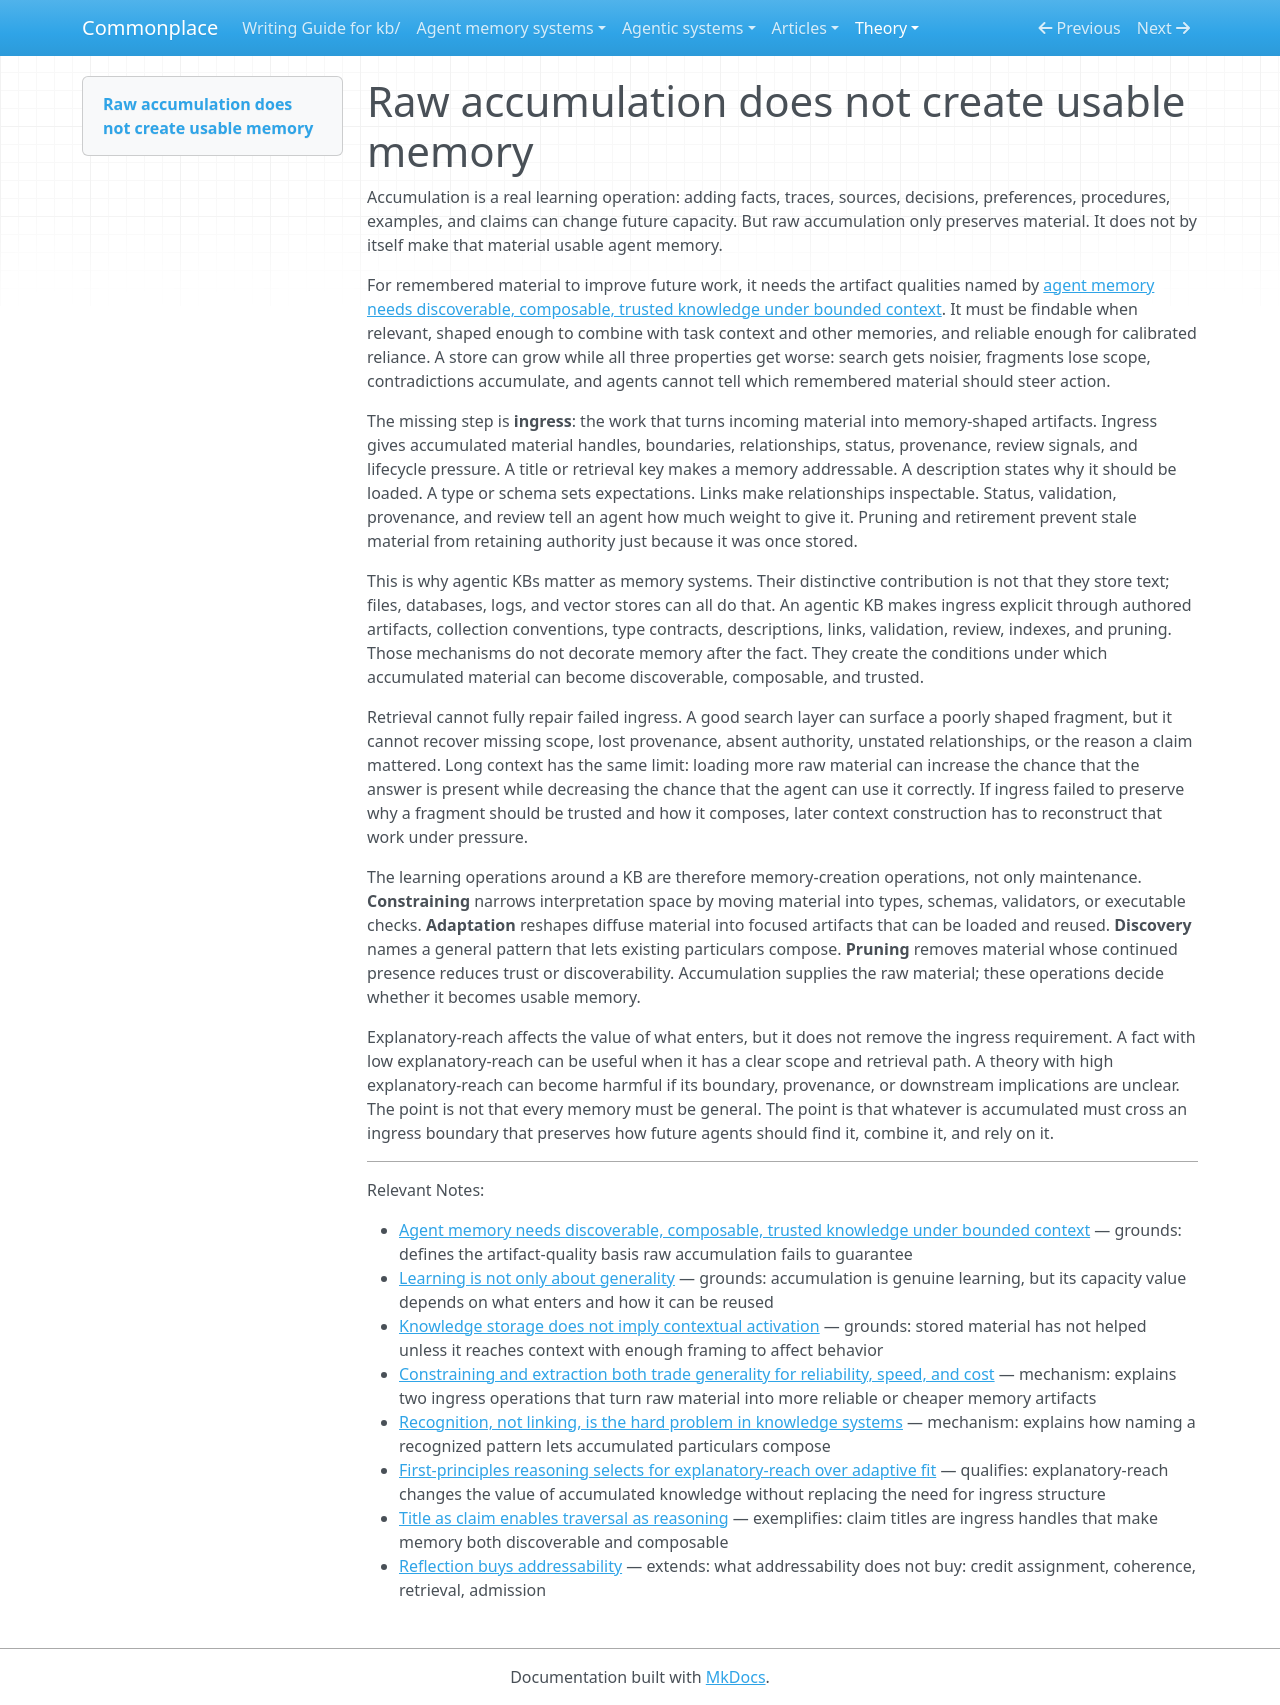

repository: zby/commonplace · page: theory/raw-accumulation-does-not-create-usable-memory/index.html · generator: mkdocs

---
description: "Accumulation preserves material, but usable agent memory requires ingress work that adds handles, scope, relationships, provenance, trust signals, and lifecycle pressure."
type: types/note.md
traits: [title-as-claim]
tags: [agent-memory, context-engineering, learning-theory]
---

# Raw accumulation does not create usable memory

Accumulation is a real learning operation: adding facts, traces, sources, decisions, preferences, procedures, examples, and claims can change future capacity. But raw accumulation only preserves material. It does not by itself make that material usable agent memory.

For remembered material to improve future work, it needs the artifact qualities named by [agent memory needs discoverable, composable, trusted knowledge under bounded context](./agent-memory-needs-discoverable-composable-trusted-knowledge-under.md). It must be findable when relevant, shaped enough to combine with task context and other memories, and reliable enough for calibrated reliance. A store can grow while all three properties get worse: search gets noisier, fragments lose scope, contradictions accumulate, and agents cannot tell which remembered material should steer action.

The missing step is **ingress**: the work that turns incoming material into memory-shaped artifacts. Ingress gives accumulated material handles, boundaries, relationships, status, provenance, review signals, and lifecycle pressure. A title or retrieval key makes a memory addressable. A description states why it should be loaded. A type or schema sets expectations. Links make relationships inspectable. Status, validation, provenance, and review tell an agent how much weight to give it. Pruning and retirement prevent stale material from retaining authority just because it was once stored.

This is why agentic KBs matter as memory systems. Their distinctive contribution is not that they store text; files, databases, logs, and vector stores can all do that. An agentic KB makes ingress explicit through authored artifacts, collection conventions, type contracts, descriptions, links, validation, review, indexes, and pruning. Those mechanisms do not decorate memory after the fact. They create the conditions under which accumulated material can become discoverable, composable, and trusted.

Retrieval cannot fully repair failed ingress. A good search layer can surface a poorly shaped fragment, but it cannot recover missing scope, lost provenance, absent authority, unstated relationships, or the reason a claim mattered. Long context has the same limit: loading more raw material can increase the chance that the answer is present while decreasing the chance that the agent can use it correctly. If ingress failed to preserve why a fragment should be trusted and how it composes, later context construction has to reconstruct that work under pressure.

The learning operations around a KB are therefore memory-creation operations, not only maintenance. **Constraining** narrows interpretation space by moving material into types, schemas, validators, or executable checks. **Adaptation** reshapes diffuse material into focused artifacts that can be loaded and reused. **Discovery** names a general pattern that lets existing particulars compose. **Pruning** removes material whose continued presence reduces trust or discoverability. Accumulation supplies the raw material; these operations decide whether it becomes usable memory.

Explanatory-reach affects the value of what enters, but it does not remove the ingress requirement. A fact with low explanatory-reach can be useful when it has a clear scope and retrieval path. A theory with high explanatory-reach can become harmful if its boundary, provenance, or downstream implications are unclear. The point is not that every memory must be general. The point is that whatever is accumulated must cross an ingress boundary that preserves how future agents should find it, combine it, and rely on it.

---

Relevant Notes:

- [Agent memory needs discoverable, composable, trusted knowledge under bounded context](./agent-memory-needs-discoverable-composable-trusted-knowledge-under.md) — grounds: defines the artifact-quality basis raw accumulation fails to guarantee
- [Learning is not only about generality](./learning-is-not-only-about-generality.md) — grounds: accumulation is genuine learning, but its capacity value depends on what enters and how it can be reused
- [Knowledge storage does not imply contextual activation](./knowledge-storage-does-not-imply-contextual-activation.md) — grounds: stored material has not helped unless it reaches context with enough framing to affect behavior
- [Constraining and extraction both trade generality for reliability, speed, and cost](./constraining-and-extraction-both-trade-generality-for-reliability.md) — mechanism: explains two ingress operations that turn raw material into more reliable or cheaper memory artifacts
- [Recognition, not linking, is the hard problem in knowledge systems](./recognition-not-linking-is-the-hard-problem-in-knowledge-systems.md) — mechanism: explains how naming a recognized pattern lets accumulated particulars compose
- [First-principles reasoning selects for explanatory-reach over adaptive fit](./first-principles-reasoning-selects-for-explanatory-reach-over.md) — qualifies: explanatory-reach changes the value of accumulated knowledge without replacing the need for ingress structure
- [Title as claim enables traversal as reasoning](./title-as-claim-enables-traversal-as-reasoning.md) — exemplifies: claim titles are ingress handles that make memory both discoverable and composable
- [Reflection buys addressability](./reflection-buys-addressability.md#what-addressability-does-not-buy) — extends: what addressability does not buy: credit assignment, coherence, retrieval, admission
